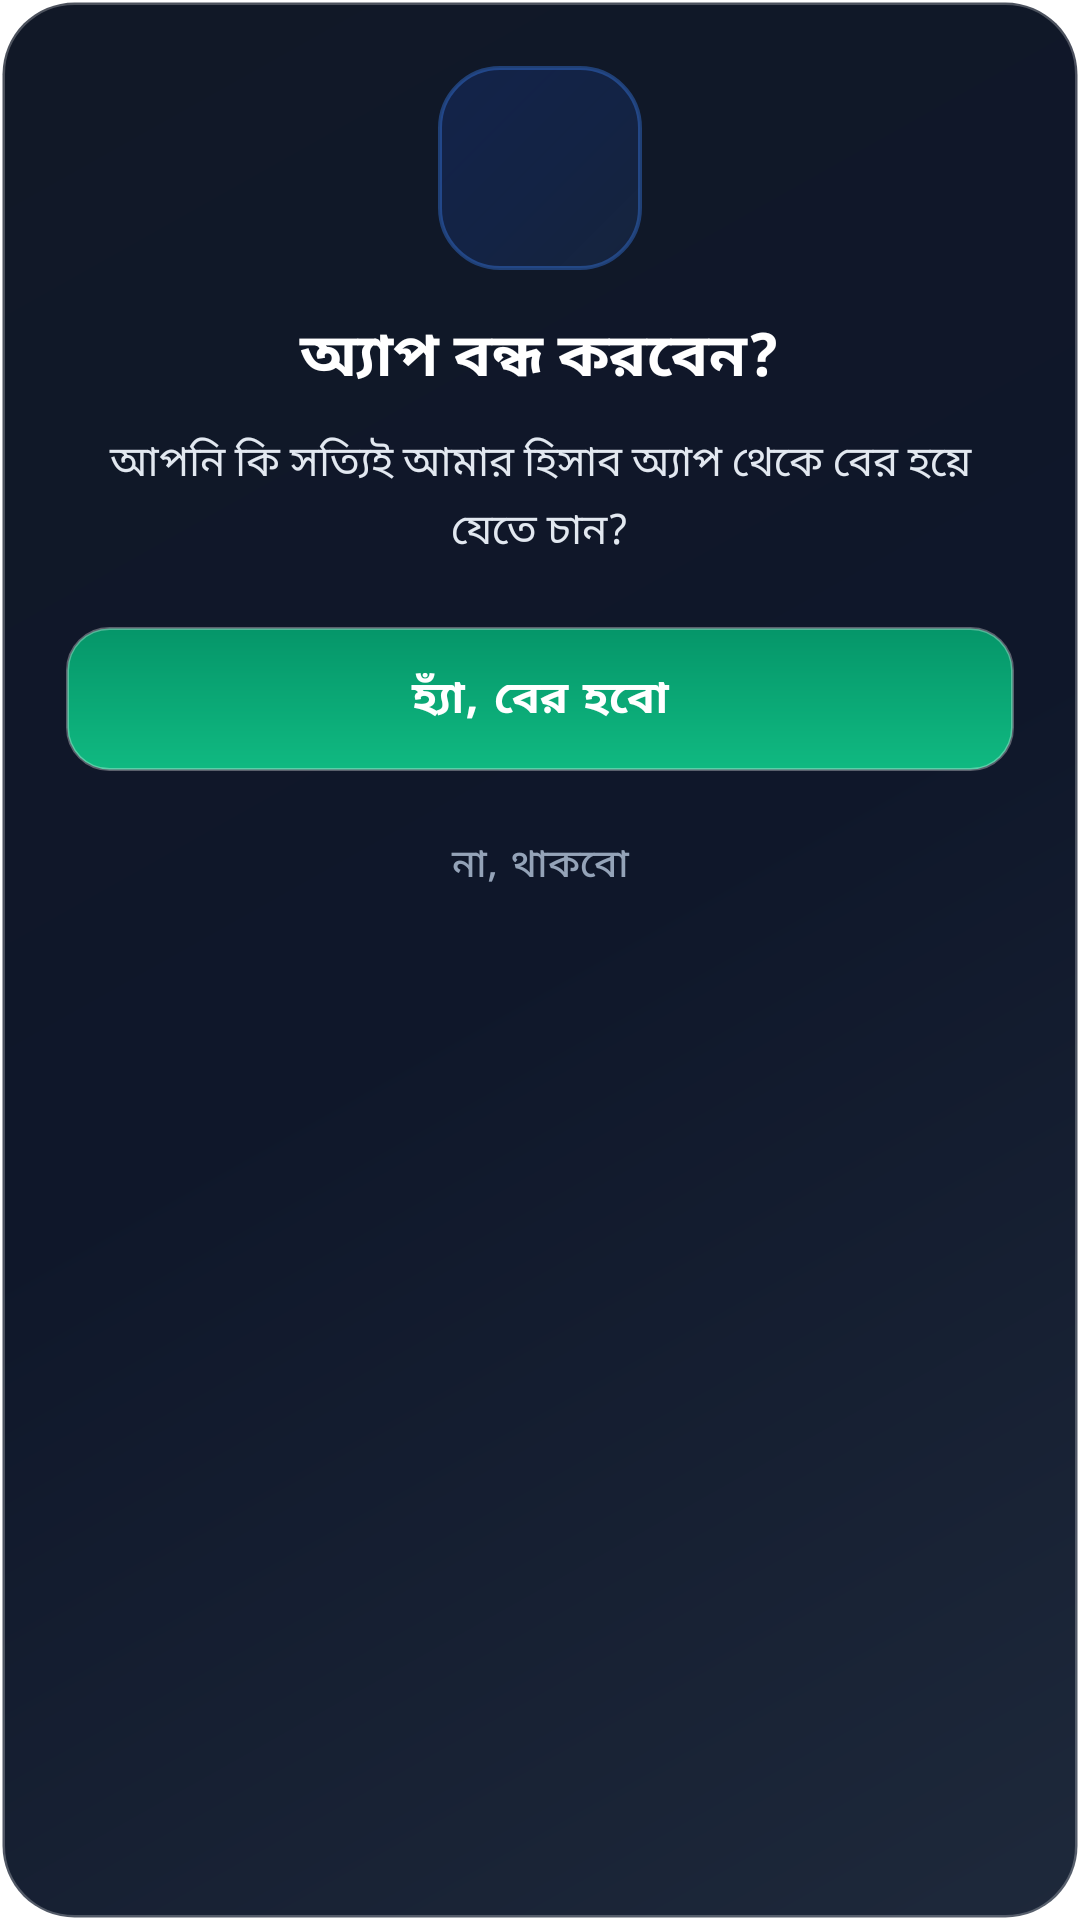

The Android layout XML behind this screen, and the referenced resources:
<!-- AndroidManifest.xml: application theme Theme.Amarhisab -->
<!-- res/layout/dialog_exit_confirm.xml -->
<?xml version="1.0" encoding="utf-8"?>
<LinearLayout xmlns:android="http://schemas.android.com/apk/res/android"
    xmlns:app="http://schemas.android.com/apk/res-auto"
    android:layout_width="match_parent"
    android:layout_height="wrap_content"
    android:orientation="vertical"
    android:background="@drawable/bg_glossy_dialog"
    android:padding="22dp">

    
    <LinearLayout
        android:layout_width="68dp"
        android:layout_height="68dp"
        android:layout_gravity="center_horizontal"
        android:gravity="center"
        android:background="@drawable/bg_glossy_badge_blue"
        android:layout_marginBottom="14dp">

        <ImageView
            android:layout_width="34dp"
            android:layout_height="34dp"
            android:src="@drawable/ic_arrow_back"
            app:tint="#3B82F6"
            android:contentDescription="Exit Icon" />
    </LinearLayout>

    
    <TextView
        android:layout_width="match_parent"
        android:layout_height="wrap_content"
        android:text="অ্যাপ বন্ধ করবেন?"
        android:textColor="#FFFFFF"
        android:textSize="20sp"
        android:textStyle="bold"
        android:gravity="center"
        android:layout_marginBottom="10dp" />

    
    <TextView
        android:layout_width="match_parent"
        android:layout_height="wrap_content"
        android:text="আপনি কি সত্যিই আমার হিসাব অ্যাপ থেকে বের হয়ে যেতে চান?"
        android:textColor="#E2E8F0"
        android:textSize="14sp"
        android:gravity="center"
        android:lineSpacingExtra="4dp"
        android:layout_marginBottom="22dp" />

    
    <LinearLayout
        android:layout_width="match_parent"
        android:layout_height="wrap_content"
        android:orientation="vertical">

        <Button
            android:id="@+id/btnExitConfirm"
            android:layout_width="match_parent"
            android:layout_height="48dp"
            android:text="হ্যাঁ, বের হবো"
            android:textColor="#FFFFFF"
            android:textSize="15sp"
            android:textStyle="bold"
            android:background="@drawable/bg_glossy_btn_primary"
            app:backgroundTint="@null"
            android:layout_marginBottom="10dp" />

        <Button
            android:id="@+id/btnExitCancel"
            android:layout_width="match_parent"
            android:layout_height="42dp"
            android:text="না, থাকবো"
            android:textColor="#94A3B8"
            android:textSize="13sp"
            android:background="?android:attr/selectableItemBackground"
            app:backgroundTint="@null" />
    </LinearLayout>

</LinearLayout>
<!-- resources referenced by this layout -->
<resources>
  <!-- drawable bg_glossy_badge_blue (drawable) -->
  <?xml version="1.0" encoding="utf-8"?>
  <shape xmlns:android="http://schemas.android.com/apk/res/android"
      android:shape="rectangle">
      <gradient
          android:angle="135"
          android:startColor="#1A3B82F6"
          android:centerColor="#252563EB"
          android:endColor="#301D4ED8"
          android:type="linear" />
      <corners android:radius="20dp" />
      <stroke
          android:width="1.2dp"
          android:color="#603B82F6" />
  </shape>
  <!-- drawable bg_glossy_btn_primary (drawable) -->
  <?xml version="1.0" encoding="utf-8"?>
  <ripple xmlns:android="http://schemas.android.com/apk/res/android"
      android:color="#40FFFFFF">
      <item>
          <shape android:shape="rectangle">
              <gradient
                  android:angle="90"
                  android:startColor="#10B981"
                  android:endColor="#059669"
                  android:type="linear" />
              <corners android:radius="14dp" />
              <stroke
                  android:width="1dp"
                  android:color="#50FFFFFF" />
          </shape>
      </item>
  </ripple>
  <!-- drawable bg_glossy_dialog (drawable) -->
  <?xml version="1.0" encoding="utf-8"?>
  <shape xmlns:android="http://schemas.android.com/apk/res/android"
      android:shape="rectangle">
      <gradient
          android:angle="135"
          android:startColor="#1E293B"
          android:centerColor="#0F172A"
          android:endColor="#111827"
          android:type="linear" />
      <corners android:radius="24dp" />
      <stroke
          android:width="1.5dp"
          android:color="#40FFFFFF" />
  </shape>
  <style name="Theme.Amarhisab" parent="Theme.MaterialComponents.DayNight.NoActionBar">
          <item name="colorPrimary">#0F6E56</item>
          <item name="colorPrimaryDark">#085041</item>
          <item name="colorAccent">#1D9E75</item>
      </style>
</resources>
